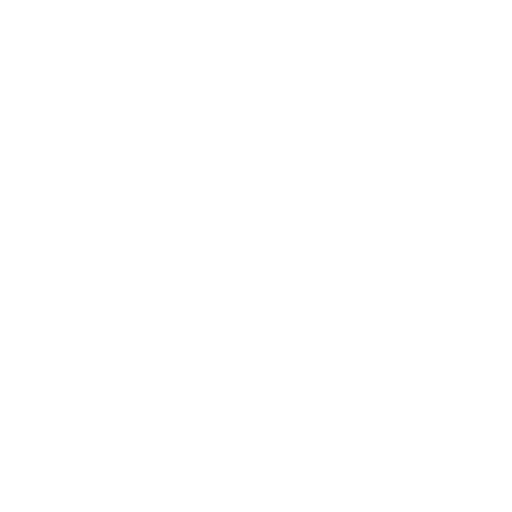
t = 0.00 s
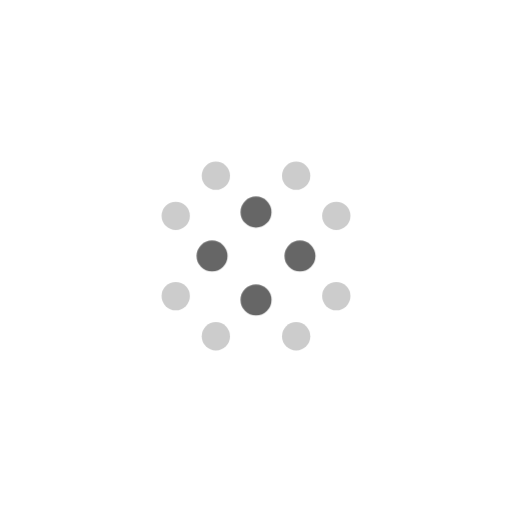
t = 0.30 s
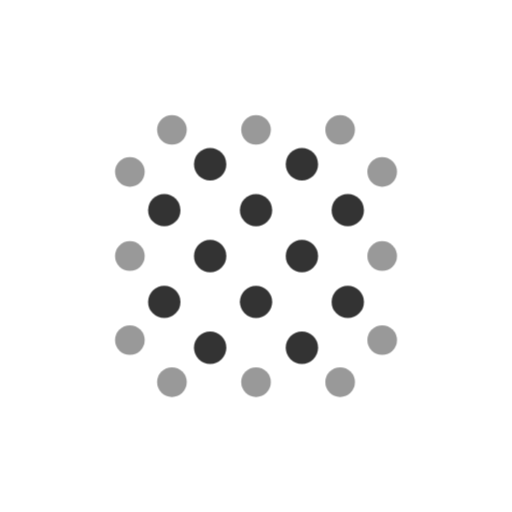
t = 0.60 s
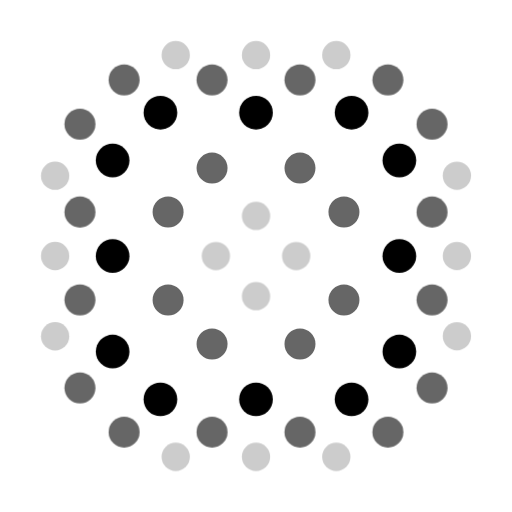
t = 0.90 s
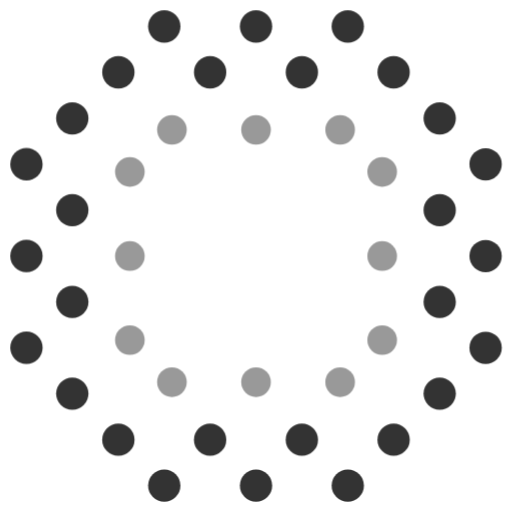
t = 1.20 s
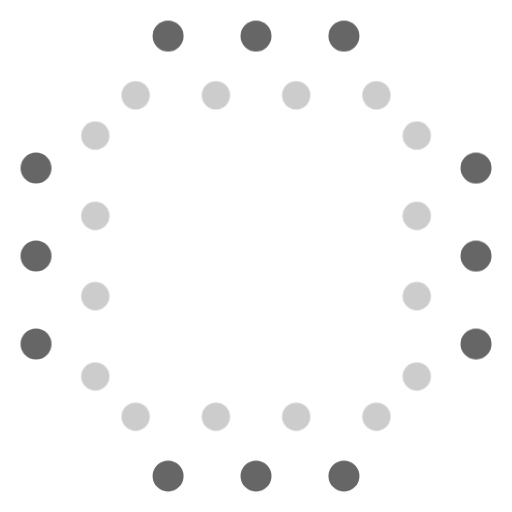
t = 1.50 s

The animated SVG that drew these frames (rendered in a browser with its animation timeline set to each time). Animation: 10 CSS @keyframes rules; one cycle of 1.80 s, repeats indefinitely.

<svg id="dots-round" xmlns="http://www.w3.org/2000/svg" xmlns:xlink="http://www.w3.org/1999/xlink" viewBox="0 0 240 240" shape-rendering="geometricPrecision" text-rendering="geometricPrecision"><style><![CDATA[#dots-round-5_ts {animation: dots-round-5_ts__ts 1800ms linear infinite normal forwards}@keyframes dots-round-5_ts__ts { 0% {transform: translate(120px,120.000008px) scale(0.8,0.8)} 44.444444% {transform: translate(120px,120.000008px) scale(0.8,0.8)} 72.222222% {transform: translate(120px,120.000008px) scale(1,1)} 100% {transform: translate(120px,120.000008px) scale(0.8,0.8)}} #dots-round-5 {animation: dots-round-5_c_o 1800ms linear infinite normal forwards}@keyframes dots-round-5_c_o { 0% {opacity: 0} 44.444444% {opacity: 0} 72.222222% {opacity: 1} 100% {opacity: 0}} #dots-round-4_ts {animation: dots-round-4_ts__ts 1800ms linear infinite normal forwards}@keyframes dots-round-4_ts__ts { 0% {transform: translate(120.000006px,120.000006px) scale(0.8,0.8)} 33.333333% {transform: translate(120.000006px,120.000006px) scale(0.8,0.8)} 61.111111% {transform: translate(120.000006px,120.000006px) scale(1,1)} 88.888889% {transform: translate(120.000006px,120.000006px) scale(0.8,0.8)} 100% {transform: translate(120.000006px,120.000006px) scale(0.8,0.8)}} #dots-round-4 {animation: dots-round-4_c_o 1800ms linear infinite normal forwards}@keyframes dots-round-4_c_o { 0% {opacity: 0} 33.333333% {opacity: 0} 61.111111% {opacity: 1} 88.888889% {opacity: 0} 100% {opacity: 0}} #dots-round-3_ts {animation: dots-round-3_ts__ts 1800ms linear infinite normal forwards}@keyframes dots-round-3_ts__ts { 0% {transform: translate(120.000004px,120.000004px) scale(0.8,0.8)} 22.222222% {transform: translate(120.000004px,120.000004px) scale(0.8,0.8)} 50% {transform: translate(120.000004px,120.000004px) scale(1,1)} 77.777778% {transform: translate(120.000004px,120.000004px) scale(0.8,0.8)} 100% {transform: translate(120.000004px,120.000004px) scale(0.8,0.8)}} #dots-round-3 {animation: dots-round-3_c_o 1800ms linear infinite normal forwards}@keyframes dots-round-3_c_o { 0% {opacity: 0} 22.222222% {opacity: 0} 50% {opacity: 1} 77.777778% {opacity: 0} 100% {opacity: 0}} #dots-round-2_ts {animation: dots-round-2_ts__ts 1800ms linear infinite normal forwards}@keyframes dots-round-2_ts__ts { 0% {transform: translate(120.000003px,120.000003px) scale(0.8,0.8)} 11.111111% {transform: translate(120.000003px,120.000003px) scale(0.8,0.8)} 38.888889% {transform: translate(120.000003px,120.000003px) scale(1,1)} 66.666667% {transform: translate(120.000003px,120.000003px) scale(0.8,0.8)} 100% {transform: translate(120.000003px,120.000003px) scale(0.8,0.8)}} #dots-round-2 {animation: dots-round-2_c_o 1800ms linear infinite normal forwards}@keyframes dots-round-2_c_o { 0% {opacity: 0} 11.111111% {opacity: 0} 38.888889% {opacity: 1} 66.666667% {opacity: 0} 100% {opacity: 0}} #dots-round-1_ts {animation: dots-round-1_ts__ts 1800ms linear infinite normal forwards}@keyframes dots-round-1_ts__ts { 0% {transform: translate(120px,120px) scale(0.8,0.8)} 27.777778% {transform: translate(120px,120px) scale(1,1)} 55.555556% {transform: translate(120px,120px) scale(0.8,0.8)} 100% {transform: translate(120px,120px) scale(0.8,0.8)}} #dots-round-1 {animation: dots-round-1_c_o 1800ms linear infinite normal forwards}@keyframes dots-round-1_c_o { 0% {opacity: 0} 27.777778% {opacity: 1} 55.555556% {opacity: 0} 100% {opacity: 0}}]]></style><g id="dots-round-5_ts" transform="translate(120,120.000008) scale(0.8,0.8)"><g id="dots-round-5" transform="translate(-120,-120.000007)" opacity="0"><circle id="dots-round-circle1" r="7.9" transform="translate(164.8 7.9)"/><circle id="dots-round-circle2" r="7.9" transform="translate(232.1 75.2)"/><circle id="dots-round-circle3" r="7.9" transform="translate(120 7.9)"/><circle id="dots-round-circle4" r="7.9" transform="translate(232.1 120)"/><circle id="dots-round-circle5" r="7.9" transform="translate(75.2 7.9)"/><circle id="dots-round-circle6" r="7.9" transform="translate(232.1 164.8)"/><circle id="dots-round-circle7" r="7.9" transform="translate(7.9 75.2)"/><circle id="dots-round-circle8" r="7.9" transform="translate(164.8 232.1)"/><circle id="dots-round-circle9" r="7.9" transform="translate(7.9 120)"/><circle id="dots-round-circle10" r="7.9" transform="translate(7.9 164.8)"/><circle id="dots-round-circle11" r="7.9" transform="translate(75.2 232.1)"/><circle id="dots-round-circle12" r="7.9" transform="translate(120 232.1)"/></g></g><g id="dots-round-4_ts" transform="translate(120.000006,120.000006) scale(0.8,0.8)"><g id="dots-round-4" transform="translate(-120.000006,-120.000006)" opacity="0"><circle id="dots-round-circle13" r="7.9" transform="translate(187.2 30.3)"/><circle id="dots-round-circle14" r="7.9" transform="translate(209.7 52.8)"/><circle id="dots-round-circle15" r="7.9" transform="translate(142.4 30.3)"/><circle id="dots-round-circle16" r="7.9" transform="translate(209.7 97.6)"/><circle id="dots-round-circle17" r="7.9" transform="translate(97.6 30.3)"/><circle id="dots-round-circle18" r="7.9" transform="translate(209.7 142.4)"/><circle id="dots-round-circle19" r="7.9" transform="translate(52.8 30.3)"/><circle id="dots-round-circle20" r="7.9" transform="translate(209.7 187.2)"/><circle id="dots-round-circle21" r="7.9" transform="translate(30.3 52.8)"/><circle id="dots-round-circle22" r="7.9" transform="translate(187.2 209.7)"/><circle id="dots-round-circle23" r="7.9" transform="translate(30.3 97.6)"/><circle id="dots-round-circle24" r="7.9" transform="translate(142.4 209.7)"/><circle id="dots-round-circle25" r="7.9" transform="translate(30.3 142.4)"/><circle id="dots-round-circle26" r="7.9" transform="translate(30.3 187.2)"/><circle id="dots-round-circle27" r="7.9" transform="translate(52.8 209.7)"/><circle id="dots-round-circle28" r="7.9" transform="translate(97.6 209.7)"/></g></g><g id="dots-round-3_ts" transform="translate(120.000004,120.000004) scale(0.8,0.8)"><g id="dots-round-3" transform="translate(-120.000004,-120.000004)" opacity="0"><circle id="dots-round-circle29" r="7.9" transform="translate(164.8 52.8)"/><circle id="dots-round-circle30" r="7.9" transform="translate(187.2 75.2)"/><circle id="dots-round-circle31" r="7.9" transform="translate(120 52.8)"/><circle id="dots-round-circle32" r="7.9" transform="translate(187.2 120)"/><circle id="dots-round-circle33" r="7.9" transform="translate(75.2 52.8)"/><circle id="dots-round-circle34" r="7.9" transform="translate(187.2 164.8)"/><circle id="dots-round-circle35" r="7.9" transform="translate(52.8 75.2)"/><circle id="dots-round-circle36" r="7.9" transform="translate(164.8 187.2)"/><circle id="dots-round-circle37" r="7.9" transform="translate(52.8 120)"/><circle id="dots-round-circle38" r="7.9" transform="translate(120 187.2)"/><circle id="dots-round-circle39" r="7.9" transform="translate(52.8 164.8)"/><circle id="dots-round-circle40" r="7.9" transform="translate(75.2 187.2)"/></g></g><g id="dots-round-2_ts" transform="translate(120.000003,120.000003) scale(0.8,0.8)"><g id="dots-round-2" transform="translate(-120.000003,-120.000003)" opacity="0"><circle id="dots-round-circle41" r="7.9" transform="translate(142.4 75.2)"/><circle id="dots-round-circle42" r="7.9" transform="translate(164.8 97.6)"/><circle id="dots-round-circle43" r="7.9" transform="translate(97.6 75.2)"/><circle id="dots-round-circle44" r="7.9" transform="translate(164.8 142.4)"/><circle id="dots-round-circle45" r="7.9" transform="translate(75.2 97.6)"/><circle id="dots-round-circle46" r="7.9" transform="translate(142.4 164.8)"/><circle id="dots-round-circle47" r="7.9" transform="translate(75.2 142.4)"/><circle id="dots-round-circle48" r="7.9" transform="translate(97.6 164.8)"/></g></g><g id="dots-round-1_ts" transform="translate(120,120) scale(0.8,0.8)"><g id="dots-round-1" transform="translate(-120,-120)" opacity="0"><circle id="dots-round-circle49" r="7.9" transform="translate(120 97.6)"/><circle id="dots-round-circle50" r="7.9" transform="translate(142.4 120)"/><circle id="dots-round-circle51" r="7.9" transform="translate(97.6 120)"/><circle id="dots-round-circle52" r="7.9" transform="translate(120 142.4)"/></g></g></svg>